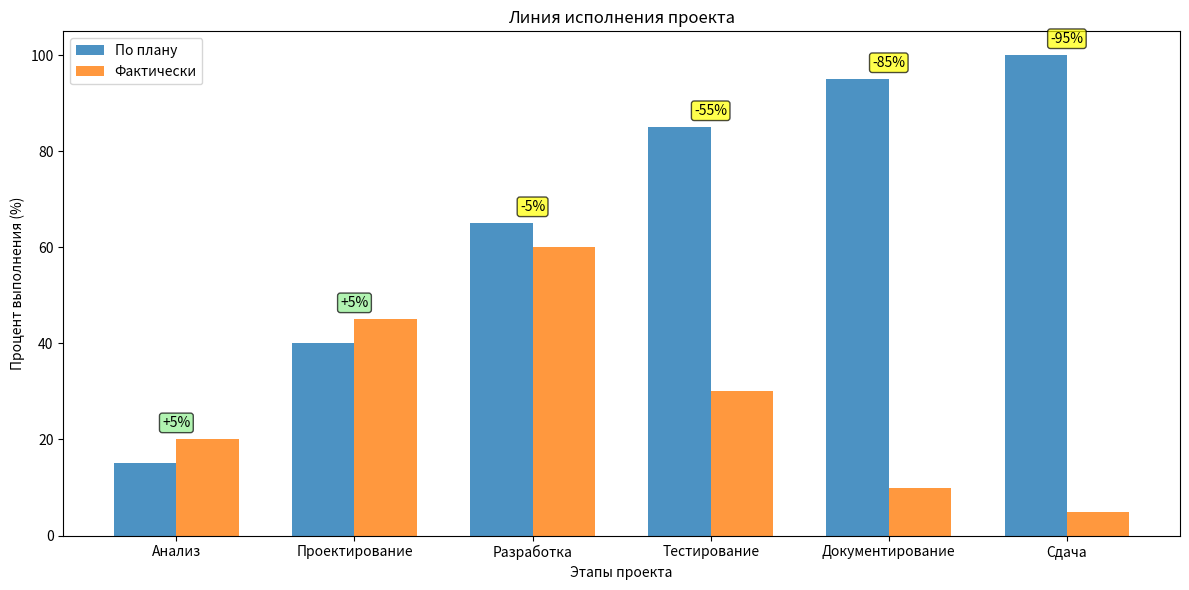

Write Python code to recreate this figure.
import matplotlib.pyplot as plt
import numpy as np
from datetime import datetime, timedelta

# Определим гипотетические даты начала и текущую дату
start_date = datetime(2025, 11, 1)
current_date = datetime(2026, 2, 15)  # Примерно середина проекта

# Рассчитаем день проекта
project_day = (current_date - start_date).days

# Создадим примерные данные для линии исполнения
activities = ['Анализ', 'Проектирование', 'Разработка', 'Тестирование', 'Документирование', 'Сдача']
planned_completion = [15, 40, 65, 85, 95, 100]  # Процент выполнения по плану
actual_completion = [20, 45, 60, 30, 10, 5]     # Фактический процент выполнения

fig, ax = plt.subplots(figsize=(12, 6))
x = np.arange(len(activities))
width = 0.35

ax.bar(x - width/2, planned_completion, width, label='По плану', alpha=0.8)
ax.bar(x + width/2, actual_completion, width, label='Фактически', alpha=0.8)

ax.set_xlabel('Этапы проекта')
ax.set_ylabel('Процент выполнения (%)')
ax.set_title('Линия исполнения проекта')
ax.set_xticks(x)
ax.set_xticklabels(activities)
ax.legend()

# Добавим линии отклонения
for i in range(len(activities)):
    deviation = actual_completion[i] - planned_completion[i]
    ax.text(i, max(actual_completion[i], planned_completion[i]) + 2, 
            f'{deviation:+d}%', ha='center', va='bottom', 
            bbox=dict(boxstyle='round,pad=0.2', facecolor='yellow' if deviation < 0 else 'lightgreen', alpha=0.7))

plt.tight_layout()
plt.show()
